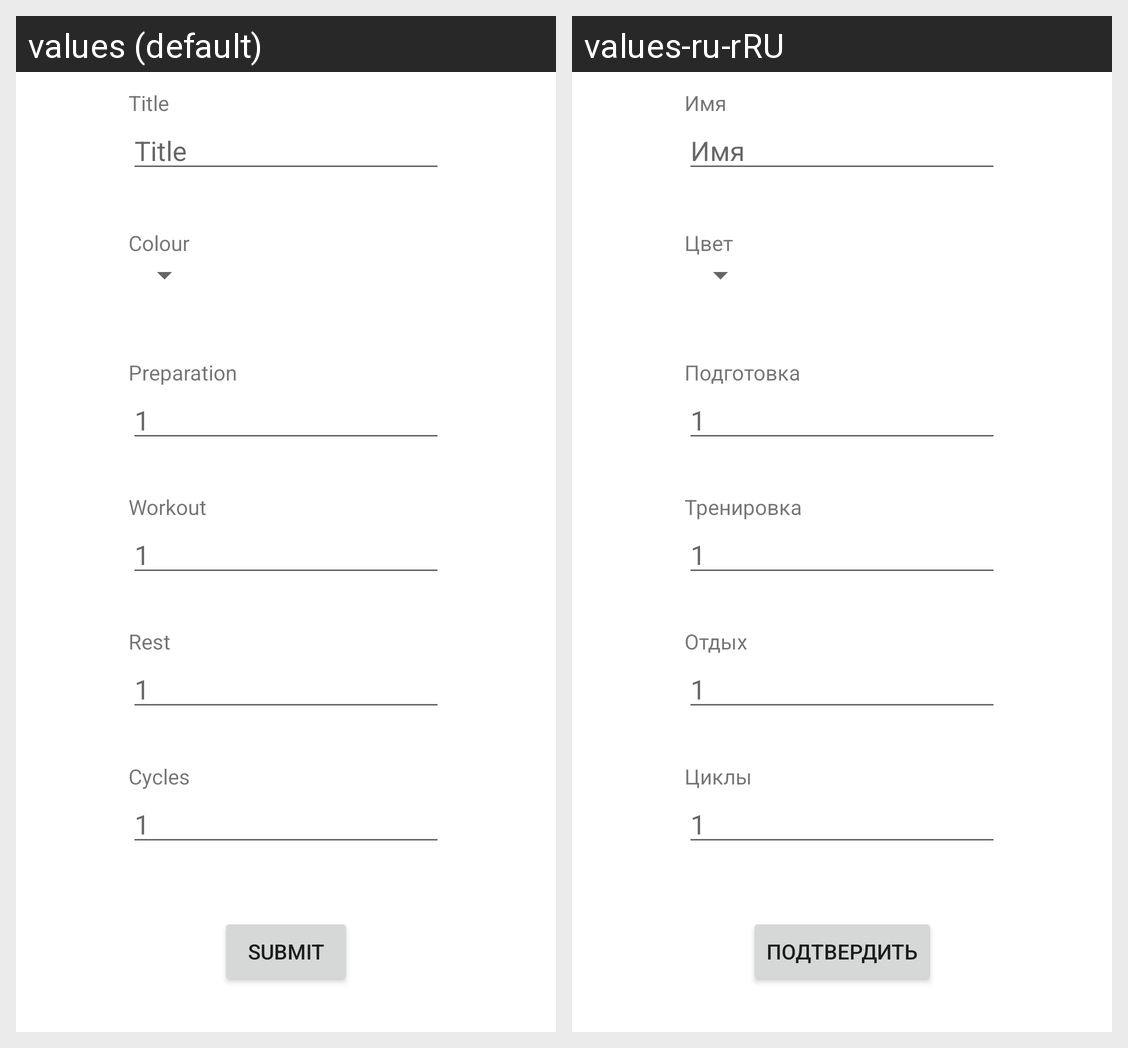

For this localized Android screen grid, give each drawn string resource with its value in every locale shown.
Android screen res/layout/fragment_sequence_detail.xml rendered under 2 locales, left to right: values (default), values-ru-rRU. Device: Nexus 5 (rendered at 1080×1920; each locale shown at half size, 540×960, under a caption strip naming it); theme Theme.TabataTimer.
Strings drawn on this screen, with the default value and each locale's value (text and hints the layout hard-codes, and strings that could not be matched under every locale, appear in the picture but are not listed):

title
  values: Title
  values-ru-rRU: Имя

_1
  values: 1
  values-ru-rRU: 1  [not translated; the default value is used]

submit
  values: Submit
  values-ru-rRU: Подтвердить

colour
  values: Colour
  values-ru-rRU: Цвет

preparation
  values: Preparation
  values-ru-rRU: Подготовка

workout
  values: Workout
  values-ru-rRU: Тренировка

rest
  values: Rest
  values-ru-rRU: Отдых

cycles
  values: Cycles
  values-ru-rRU: Циклы
